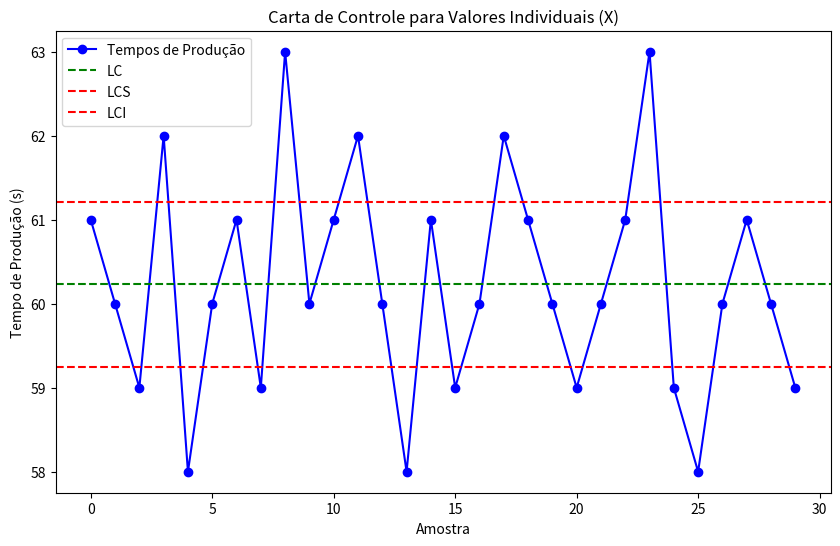
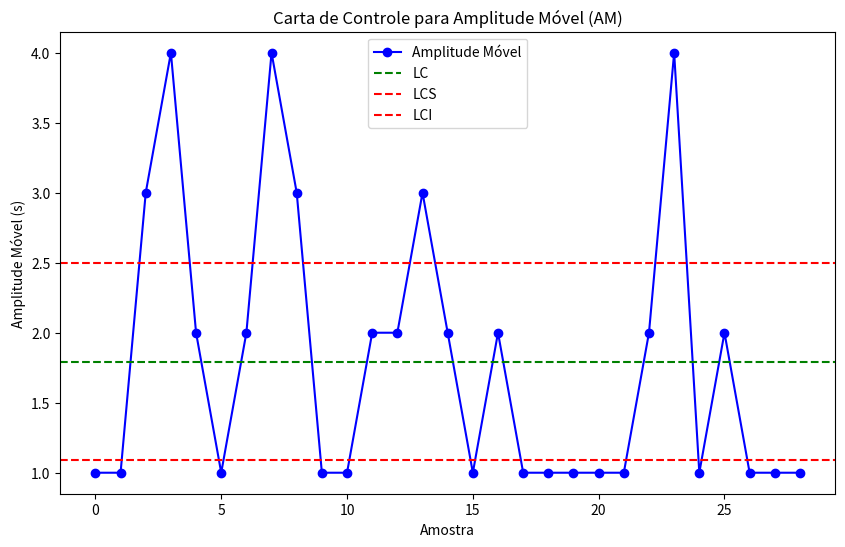

Source code (Python) for these figures, in order:
import numpy as np
import matplotlib.pyplot as plt

# Tempos de produção (em segundos)
tempos_producao = np.array([61, 60, 59, 62, 58, 60, 61, 59, 63, 60, 
                            61, 62, 60, 58, 61, 59, 60, 62, 61, 60, 
                            59, 60, 61, 63, 59, 58, 60, 61, 60, 59])

# Calcula a média dos tempos individuais
media_tempos = np.mean(tempos_producao)

# Calcula a amplitude móvel
amplitude_movel = np.abs(np.diff(tempos_producao))

# Calcula a média das amplitudes móveis
media_amplitude_movel = np.mean(amplitude_movel)

# Constantes para n = 30
E2 = 0.5477
D3 = 0.6067
D4 = 1.3933

# Calcula os limites de controle para a carta X (Valores Individuais)
LCS_X = media_tempos + E2 * media_amplitude_movel
LCI_X = media_tempos - E2 * media_amplitude_movel

# Calcula os limites de controle para a carta AM (Amplitude Móvel)
LCS_AM = D4 * media_amplitude_movel
LCI_AM = D3 * media_amplitude_movel

# Plotagem da Carta X (Valores Individuais)
plt.figure(figsize=(10, 6))
plt.plot(tempos_producao, marker='o', linestyle='-', color='b', label='Tempos de Produção')
plt.axhline(media_tempos, color='green', linestyle='--', label='LC')
plt.axhline(LCS_X, color='red', linestyle='--', label='LCS')
plt.axhline(LCI_X, color='red', linestyle='--', label='LCI')
plt.title('Carta de Controle para Valores Individuais (X)')
plt.xlabel('Amostra')
plt.ylabel('Tempo de Produção (s)')
plt.legend()
plt.show()

# Plotagem da Carta AM (Amplitude Móvel)
plt.figure(figsize=(10, 6))
plt.plot(amplitude_movel, marker='o', linestyle='-', color='b', label='Amplitude Móvel')
plt.axhline(media_amplitude_movel, color='green', linestyle='--', label='LC')
plt.axhline(LCS_AM, color='red', linestyle='--', label='LCS')
plt.axhline(LCI_AM, color='red', linestyle='--', label='LCI')
plt.title('Carta de Controle para Amplitude Móvel (AM)')
plt.xlabel('Amostra')
plt.ylabel('Amplitude Móvel (s)')
plt.legend()
plt.show()
